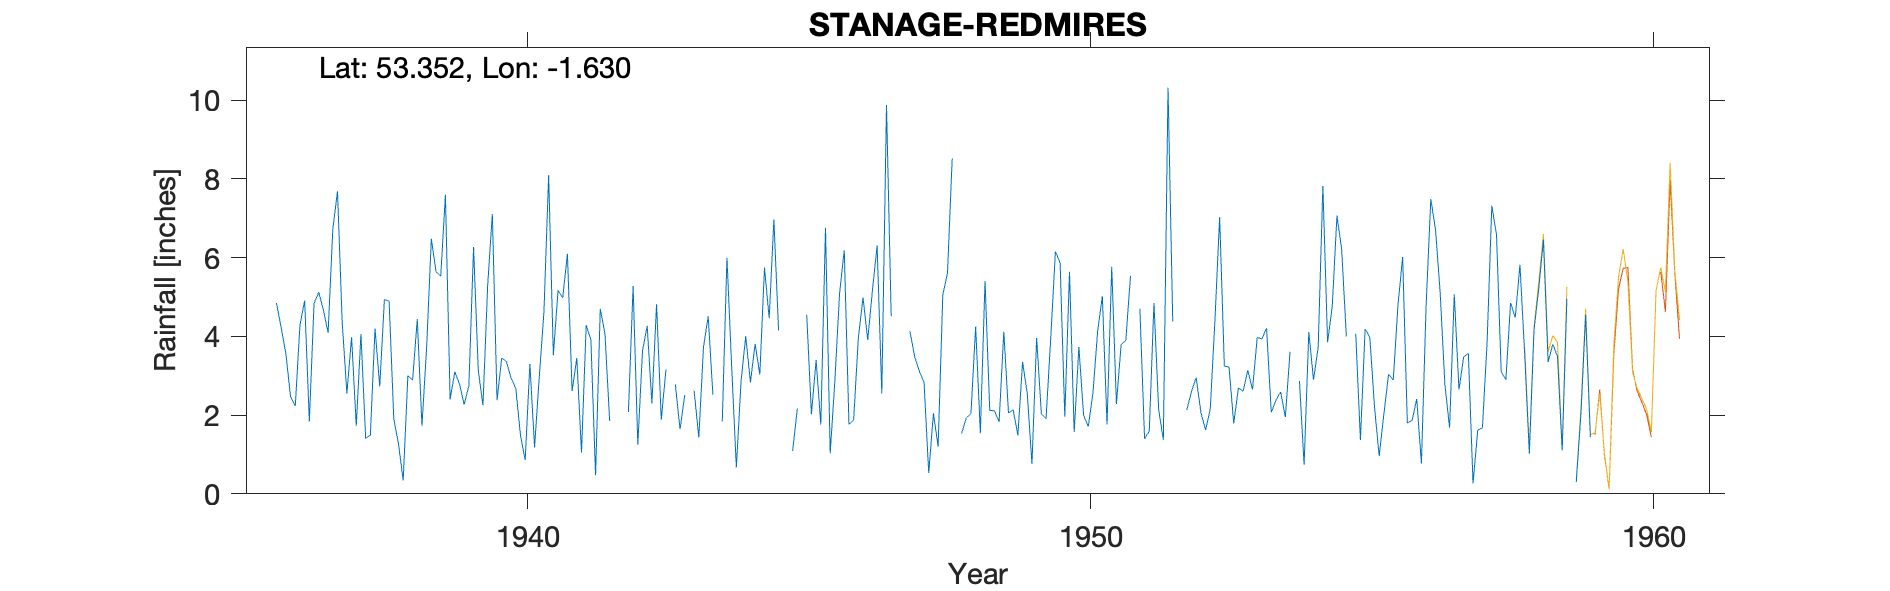

Data behind this chart, as committed beside it:
STANAGE-REDMIRES-MAIN-GAUGE, , , , , , , , , , , , , , , , , , , , , , , 
Grid ref, SK247840, Long, -1.63, Lat, 53.35, Elevation, 1395, ft., , , , , , , , , , , , , , , 
Station no, 2689/7, , , , , , , , , , , , , , , , , , , , , , 
, 1931, 1932, 1933, 1934, 1935, 1936, 1937, 1938, 1939, 1940, 1941, 1942, 1943, 1944, 1945, 1946, 1947, 1948, 1949, 1950, 1951, 1952, 1953
January, , , , , , 4.85, 6.72, 4.89, 7.6, 3.45, 5.17, , , 6, , 5.1, , 8.52, 2.06, 1.96, 3.79, , 1.79
February, , , , , , 4.22, 7.69, 1.9, 2.4, 3.36, 4.98, , 2.78, 3.24, , 6.19, , , 2.13, 5.64, 3.9, , 2.69
March, , , , , , 3.56, 4.36, 1.27, 3.1, 2.94, 6.1, , 1.64, 0.67, 1.09, 1.76, , 1.53, 1.49, 1.57, 5.54, 2.13, 2.61
April, , , , , , 2.47, 2.55, 0.34, 2.79, 2.68, 2.61, 2.08, 2.51, 2.85, 2.17, 1.88, 4.13, 1.93, 3.35, 3.73, , 2.6, 3.14
May, , , , , , 2.23, 3.98, 3, 2.27, 1.48, 3.45, 5.28, , 4.01, , 3.96, 3.49, 2.04, 2.55, 2, 4.7, 2.95, 2.65
June, , , , , , 4.29, 1.73, 2.89, 2.75, 0.86, 1.05, 1.25, 2.62, 2.83, 4.55, 4.99, 3.12, 4.25, 0.76, 1.71, 1.4, 2.07, 3.97
July, , , , , , 4.91, 4.06, 4.44, 6.27, 3.3, 4.29, 3.63, 1.43, 3.81, 2.02, 3.91, 2.83, 1.54, 3.96, 2.56, 1.59, 1.62, 3.94
August, , , , , , 1.84, 1.41, 1.73, 3.14, 1.18, 3.92, 4.27, 3.73, 3.03, 3.4, 5.17, 0.53, 5.41, 2.04, 4.14, 4.85, 2.15, 4.21
September, , , , , , 4.84, 1.49, 3.73, 2.25, 2.97, 0.47, 2.3, 4.51, 5.75, 1.76, 6.31, 2.05, 2.12, 1.91, 5.02, 2.14, 4.43, 2.07
October, , , , , , 5.12, 4.2, 6.48, 5.29, 4.63, 4.7, 4.82, 2.52, 4.46, 6.76, 2.55, 1.2, 2.11, 3.95, 1.76, 1.37, 7.03, 2.38
November, , , , , , 4.67, 2.73, 5.64, 7.11, 8.1, 4.07, 1.88, , 6.97, 1.03, 9.88, 5.06, 1.83, 6.16, 5.77, 10.32, 3.25, 2.59
December, , , , , , 4.09, 4.94, 5.53, 2.38, 3.52, 1.85, 3.16, 1.84, 4.15, 2.88, 4.51, 5.61, 4.12, 5.87, 2.28, 4.38, 3.22, 1.95
Total, , , , , , 47.09, 45.86, 41.84, 47.35, 38.47, 42.66, , , 47.77, , 56.21, , , 36.23, 38.14, , , 33.99
NGR is from 1950s record and is in an ar…, , , , , , , , , , , , , , , , , , , , , , , 
